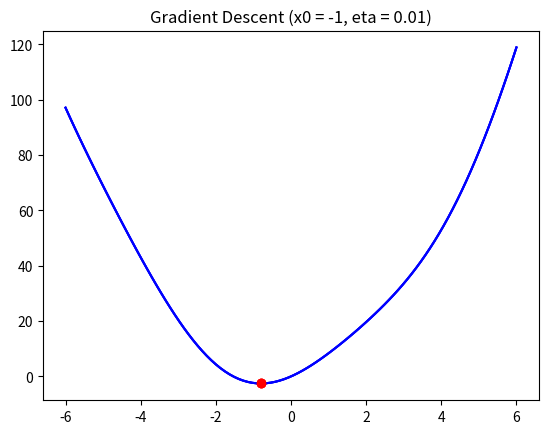

Reproduce this figure in Python.
import math
import numpy as np
import matplotlib.pyplot as plt

# f(x) = 3x^2 + 2x + 4sin(x)
def grad(x):
    return 6*x + 2 + 4*np.cos(x)

# f'(x) = 3x^2 + 2x + 4sin(x)
def cost(x):
    return 3*x**2 + 2*x + 4*np.sin(x)

def myGD1(eta, x0):
    x = [x0]
    for it in range(100):
        x_new = x[-1] - eta * grad(x[-1])
        cost_value = cost(x_new)
        print(f"Iteration {it+1}: x = {x_new}, cost = {cost_value}")
        if abs(grad(x_new)) < 1e-3:
            break
        x.append(x_new)
    return (x, it)

(x1, it1) = myGD1(0.1, -5)  # x0 = -5
(x2, it2) = myGD1(0.1, 5)   # x0 = 5

print('Final result for x1: x = %f, cost = %f, after %d iterations' % (x1[-1], cost(x1[-1]), it1))
print('Final result for x2: x = %f, cost = %f, after %d iterations' % (x2[-1], cost(x2[-1]), it2))

plt.plot(np.linspace(-6, 6, 100), cost(np.linspace(-6, 6, 100)), 'b')
plt.plot(x1[-1], cost(x1[-1]), 'ro')
plt.title('Gradient Descent (x0 = -5)')
plt.show()

plt.plot(np.linspace(-6, 6, 100), cost(np.linspace(-6, 6, 100)), 'b')
plt.plot(x2[-1], cost(x2[-1]), 'ro')
plt.title('Gradient Descent (x0 = 5)')
plt.show()

(x3, it3) = myGD1(0.01, -1)

print('Final result for x3 (eta = 0.01, x0 = -1): x = %f, cost = %f, after %d iterations' % (x3[-1], cost(x3[-1]), it3))

plt.plot(np.linspace(-6, 6, 100), cost(np.linspace(-6, 6, 100)), 'b')
plt.plot(x3[-1], cost(x3[-1]), 'ro')
plt.title('Gradient Descent (x0 = -1, eta = 0.01)')
plt.show()